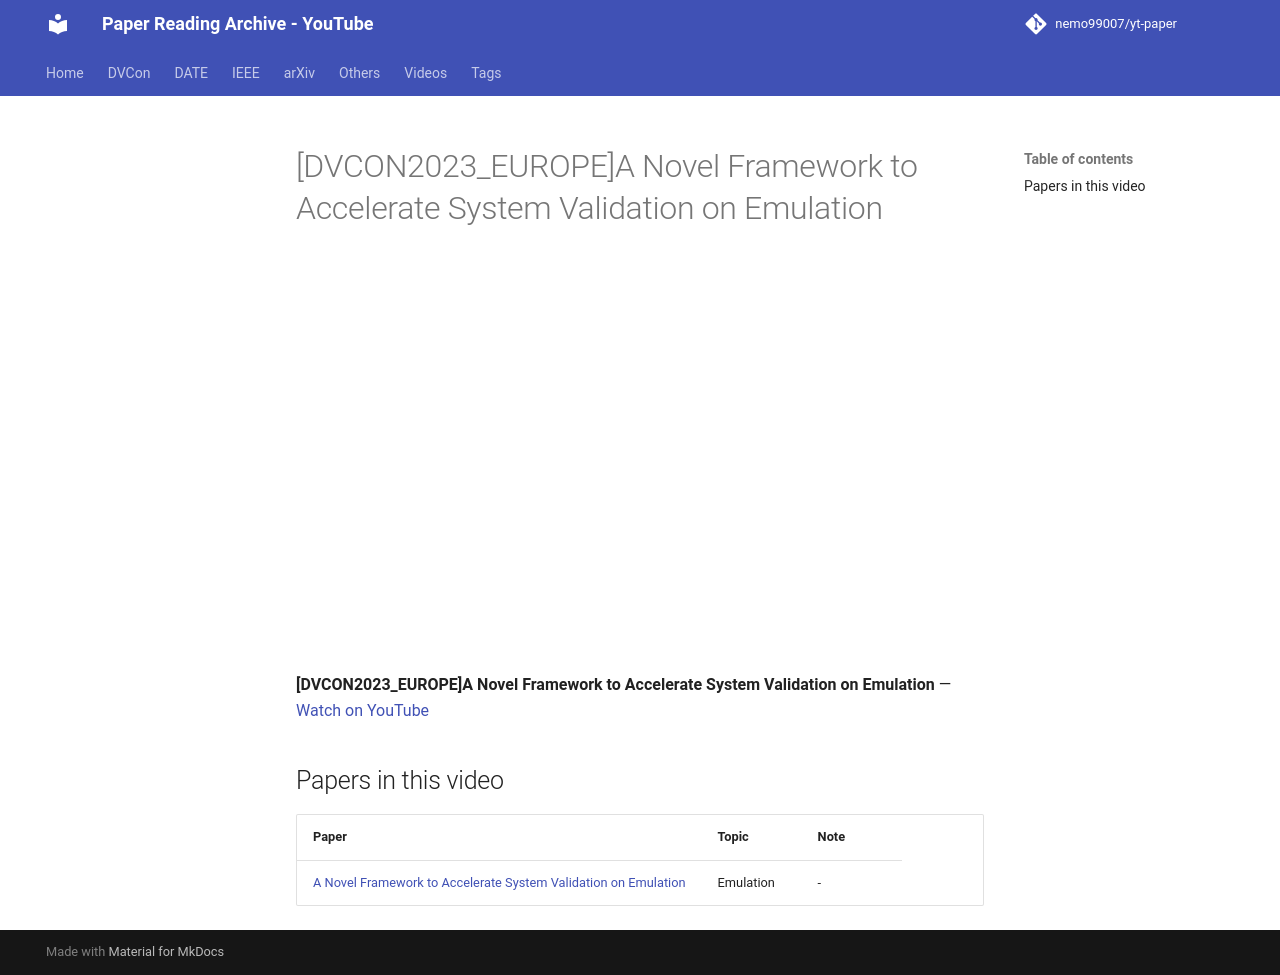

repository: nemo99007/yt-paper · page: videos/CKrVtVSJQrs/index.html · generator: mkdocs

---
title: '[DVCON2023_EUROPE]A Novel Framework to Accelerate System Validation on Emulation'
video_id: CKrVtVSJQrs
video_url: https://www.youtube.com/watch?v=CKrVtVSJQrs
resources:
- ref-20261018-ba2c
---


<!-- generated by yt-paper; edits will be overwritten -->

# [DVCON2023_EUROPE]A Novel Framework to Accelerate System Validation on Emulation

<div class="video-wrapper"><iframe src="https://www.youtube-nocookie.com/embed/CKrVtVSJQrs" title="[DVCON2023_EUROPE]A Novel Framework to Accelerate System Validation on Emulation" loading="lazy" allow="accelerometer; clipboard-write; encrypted-media; gyroscope; picture-in-picture; web-share" referrerpolicy="strict-origin-when-cross-origin" allowfullscreen></iframe></div>

**[DVCON2023_EUROPE]A Novel Framework to Accelerate System Validation on Emulation** — [Watch on YouTube](https://www.youtube.com/watch?v=CKrVtVSJQrs)

## Papers in this video

| Paper | Topic | Note |
|---|---|---|
| [A Novel Framework to Accelerate System Validation on Emulation](../papers/ref-20261018-ba2c-a-novel-framework-to-accelerate-system-validation-on-emulati.md) | Emulation | - |
